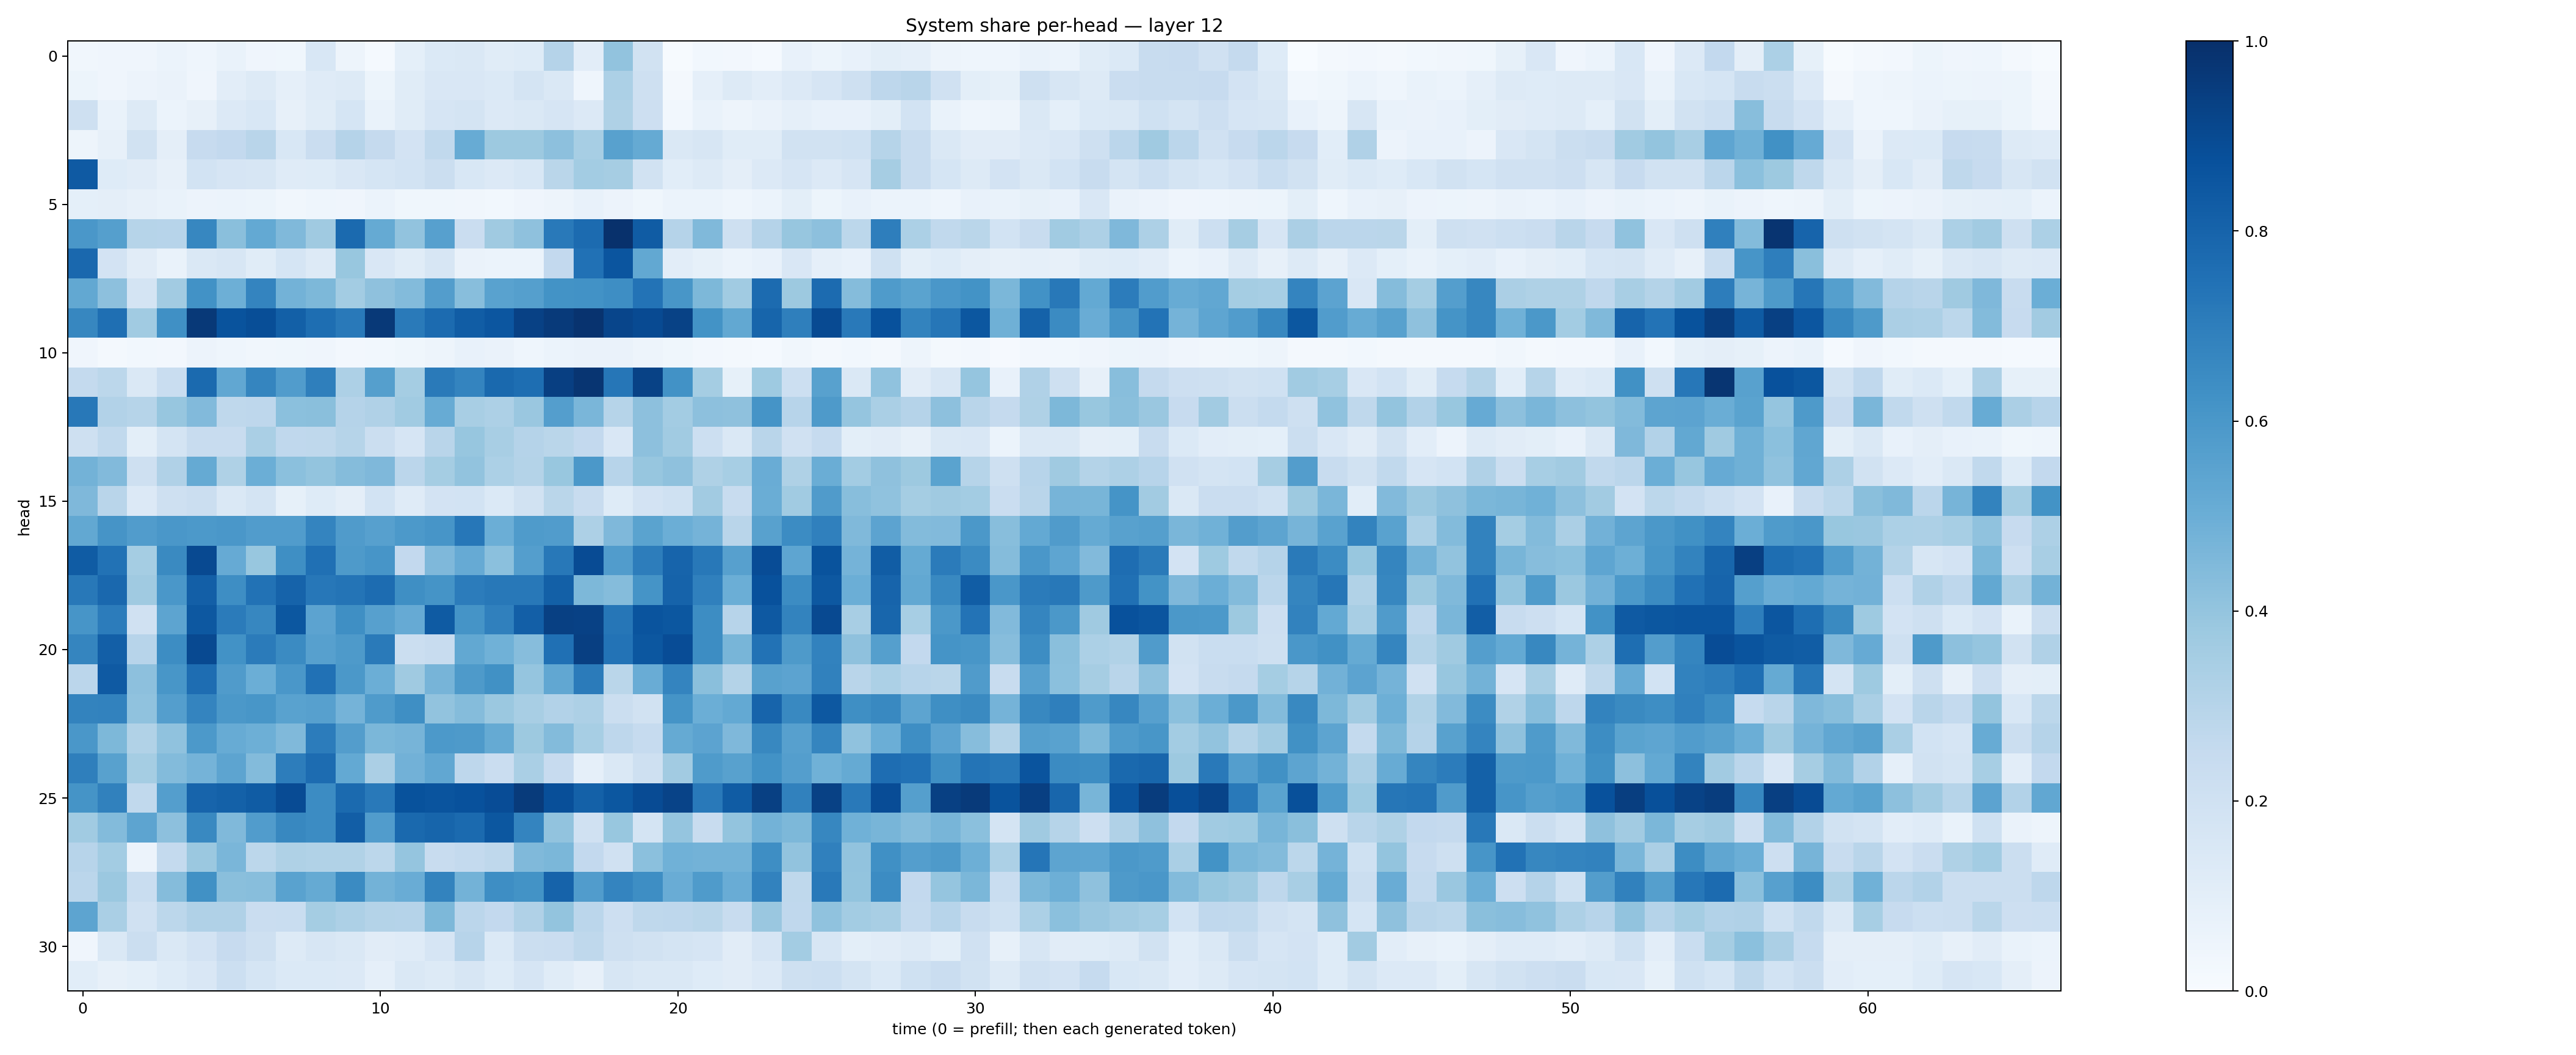

Values plotted in this chart, from the file beside it:
0.03167461, 0.042158302, 0.04182499, 0.058984768, 0.04305558, 0.06741562, 0.04282237, 0.03822139, 0.15247689, 0.049478844, 0.013794791, 0.09148888, 0.13893157, 0.14406313, 0.11350918, 0.124617256, 0.30181003, 0.102658026, 0.40313533, 0.19275102, 0.004928038, 0.030820644, 0.025483001, 0.015589699
0.05106, 0.03992, 0.05684, 0.06254, 0.04023, 0.1043, 0.1257, 0.08675, 0.1183, 0.1286, 0.05286, 0.1158, 0.1506, 0.1523, 0.1394, 0.1774, 0.1424, 0.04624, 0.3295, 0.2073, 0.02209, 0.08903, 0.1294, 0.1044
0.2058, 0.06755, 0.1305, 0.06079, 0.08096, 0.133, 0.1534, 0.08171, 0.1141, 0.1696, 0.06881, 0.115, 0.1649, 0.1743, 0.1341, 0.1417, 0.1669, 0.136, 0.3212, 0.2115, 0.02959, 0.0696, 0.04853, 0.06478
0.05045, 0.07981, 0.1928, 0.09558, 0.243, 0.2617, 0.292, 0.1562, 0.2288, 0.3024, 0.2524, 0.1802, 0.2628, 0.51, 0.3759, 0.3756, 0.4149, 0.3448, 0.5573, 0.517, 0.1424, 0.1611, 0.1162, 0.1142
0.8389, 0.1241, 0.1104, 0.08124, 0.184, 0.1649, 0.1568, 0.1195, 0.1224, 0.1486, 0.1693, 0.1839, 0.2248, 0.1548, 0.1355, 0.1529, 0.287, 0.359, 0.3488, 0.1876, 0.1066, 0.1315, 0.09704, 0.1332
0.09218, 0.09392, 0.081, 0.06882, 0.05834, 0.06088, 0.05296, 0.03384, 0.04589, 0.03942, 0.06148, 0.03561, 0.03541, 0.03138, 0.03103, 0.04, 0.04894, 0.0728, 0.05695, 0.03568, 0.05953, 0.05959, 0.04476, 0.05884
0.5979, 0.564, 0.2993, 0.2934, 0.6665, 0.4229, 0.5212, 0.4471, 0.3697, 0.7769, 0.5172, 0.4026, 0.5587, 0.2302, 0.3678, 0.4106, 0.7161, 0.7713, 0.9926, 0.8299, 0.3038, 0.4492, 0.2097, 0.3041
0.782, 0.1831, 0.1112, 0.06867, 0.1453, 0.1601, 0.1138, 0.1689, 0.1295, 0.3906, 0.1493, 0.1172, 0.159, 0.06533, 0.05975, 0.06223, 0.2591, 0.7488, 0.8564, 0.5243, 0.1048, 0.08408, 0.05952, 0.07373
0.5241, 0.4162, 0.1783, 0.3601, 0.6217, 0.4931, 0.6745, 0.4804, 0.4562, 0.3557, 0.4118, 0.4376, 0.5734, 0.4295, 0.5532, 0.5647, 0.6206, 0.6215, 0.6378, 0.7383, 0.6045, 0.4535, 0.3663, 0.7712
0.6649, 0.7543, 0.3639, 0.6295, 0.9623, 0.8651, 0.8852, 0.8162, 0.7602, 0.7184, 0.9622, 0.7145, 0.7712, 0.8248, 0.8517, 0.9302, 0.9582, 0.9867, 0.9165, 0.8955, 0.9278, 0.6187, 0.5263, 0.7965
0.04178, 0.01918, 0.03032, 0.0247, 0.0581, 0.04547, 0.03501, 0.03726, 0.04267, 0.02469, 0.03053, 0.03892, 0.04809, 0.07662, 0.0653, 0.04298, 0.06234, 0.0635, 0.06508, 0.04747, 0.03725, 0.02385, 0.01676, 0.01525
0.254, 0.2802, 0.1463, 0.2321, 0.7769, 0.5305, 0.6702, 0.5767, 0.6939, 0.3247, 0.5664, 0.3542, 0.7111, 0.6736, 0.7776, 0.7594, 0.939, 0.9779, 0.729, 0.9266, 0.6244, 0.3521, 0.08372, 0.3748
0.722, 0.312, 0.2985, 0.3925, 0.4417, 0.2727, 0.2755, 0.4199, 0.4221, 0.3008, 0.3181, 0.3664, 0.5104, 0.3403, 0.3266, 0.3843, 0.5703, 0.4635, 0.2999, 0.4149, 0.3556, 0.4146, 0.4105, 0.6143
0.2084, 0.2649, 0.1001, 0.1782, 0.2415, 0.2363, 0.3379, 0.2665, 0.273, 0.2985, 0.2236, 0.1672, 0.29, 0.3911, 0.3404, 0.3031, 0.2855, 0.2611, 0.1488, 0.4179, 0.3655, 0.2161, 0.1434, 0.2895
0.477, 0.4424, 0.2032, 0.3192, 0.5184, 0.3239, 0.4999, 0.419, 0.401, 0.434, 0.453, 0.2841, 0.3544, 0.4026, 0.3286, 0.3074, 0.3882, 0.5963, 0.2956, 0.392, 0.4112, 0.3241, 0.3475, 0.5078
0.4499, 0.2929, 0.1333, 0.2075, 0.221, 0.1478, 0.1791, 0.08505, 0.1219, 0.09606, 0.1842, 0.1199, 0.1832, 0.1863, 0.1393, 0.1886, 0.2866, 0.239, 0.1247, 0.1819, 0.2024, 0.3607, 0.2404, 0.5003
0.5268, 0.6129, 0.5775, 0.5999, 0.5932, 0.6014, 0.5771, 0.5775, 0.6745, 0.579, 0.5598, 0.5904, 0.6073, 0.7227, 0.4962, 0.5832, 0.5768, 0.3261, 0.4495, 0.5503, 0.4967, 0.4744, 0.2901, 0.5562
0.8312, 0.7453, 0.3533, 0.6532, 0.9002, 0.5151, 0.3886, 0.6359, 0.7504, 0.5866, 0.6079, 0.2587, 0.4507, 0.513, 0.419, 0.5668, 0.7197, 0.8935, 0.5743, 0.6993, 0.797, 0.7214, 0.5614, 0.8905
0.7226, 0.7827, 0.3678, 0.5986, 0.8192, 0.637, 0.7449, 0.8044, 0.7231, 0.7352, 0.7681, 0.6348, 0.6151, 0.706, 0.72, 0.7213, 0.8161, 0.4533, 0.4367, 0.6165, 0.8014, 0.6906, 0.4967, 0.8744
0.6081, 0.7054, 0.198, 0.5403, 0.847, 0.7078, 0.6663, 0.8507, 0.5467, 0.6355, 0.5613, 0.5122, 0.8355, 0.6146, 0.6875, 0.8189, 0.9337, 0.9316, 0.7293, 0.8621, 0.8501, 0.6438, 0.2957, 0.8421
0.6711, 0.8189, 0.2967, 0.6422, 0.9002, 0.6214, 0.7084, 0.6513, 0.5596, 0.5878, 0.7146, 0.2247, 0.2359, 0.5262, 0.4854, 0.4313, 0.7502, 0.9413, 0.7399, 0.8479, 0.8873, 0.6435, 0.4673, 0.7424
0.2829, 0.8388, 0.4144, 0.6028, 0.7626, 0.5793, 0.4967, 0.5999, 0.7485, 0.5955, 0.4967, 0.3687, 0.4716, 0.5879, 0.626, 0.3982, 0.5284, 0.7087, 0.2857, 0.5066, 0.6754, 0.4242, 0.3059, 0.5554
0.678, 0.68, 0.4082, 0.5675, 0.6733, 0.5949, 0.6053, 0.5522, 0.5603, 0.4743, 0.5833, 0.634, 0.4035, 0.4348, 0.3796, 0.3426, 0.3092, 0.3258, 0.2212, 0.194, 0.6147, 0.4963, 0.5196, 0.798
0.6008, 0.4554, 0.3154, 0.4101, 0.5913, 0.5095, 0.4953, 0.4475, 0.7058, 0.5704, 0.457, 0.469, 0.5904, 0.5863, 0.5174, 0.3765, 0.4398, 0.3476, 0.2759, 0.2473, 0.5179, 0.5432, 0.4522, 0.664
0.6914, 0.5581, 0.3528, 0.4376, 0.4759, 0.5413, 0.4403, 0.701, 0.7682, 0.5233, 0.3354, 0.4823, 0.5299, 0.2751, 0.2293, 0.337, 0.2445, 0.08801, 0.1415, 0.2049, 0.363, 0.5842, 0.5557, 0.6224
0.6152, 0.6858, 0.2622, 0.5686, 0.7988, 0.81, 0.832, 0.8915, 0.6479, 0.7738, 0.716, 0.8707, 0.8612, 0.8739, 0.889, 0.9552, 0.8799, 0.8115, 0.8515, 0.8922, 0.9225, 0.7186, 0.8313, 0.9361
0.3634, 0.4406, 0.5416, 0.415, 0.6571, 0.4461, 0.5762, 0.6629, 0.6472, 0.8229, 0.5756, 0.7778, 0.7931, 0.7735, 0.8512, 0.675, 0.4056, 0.1987, 0.3876, 0.1721, 0.3951, 0.2411, 0.3994, 0.4795
0.2964, 0.3592, 0.05728, 0.2545, 0.3793, 0.4614, 0.2784, 0.3214, 0.3137, 0.3138, 0.2789, 0.396, 0.24, 0.2572, 0.271, 0.4468, 0.4596, 0.2597, 0.1974, 0.4203, 0.4862, 0.4779, 0.4796, 0.6401
0.2848, 0.3806, 0.2322, 0.4352, 0.6282, 0.4246, 0.4274, 0.5535, 0.5173, 0.6502, 0.4802, 0.5065, 0.6774, 0.4776, 0.6372, 0.6201, 0.8035, 0.5753, 0.6723, 0.6381, 0.5061, 0.5834, 0.5067, 0.6818
0.5393, 0.3369, 0.1969, 0.2806, 0.3173, 0.3168, 0.2285, 0.2312, 0.3542, 0.3279, 0.3072, 0.3035, 0.4561, 0.2818, 0.2594, 0.3197, 0.4018, 0.2847, 0.2133, 0.2725, 0.2764, 0.2853, 0.2374, 0.3861
0.04103, 0.1411, 0.2258, 0.1449, 0.1811, 0.2461, 0.2066, 0.1267, 0.1622, 0.1468, 0.1118, 0.119, 0.1671, 0.2957, 0.1372, 0.2226, 0.2284, 0.2725, 0.2035, 0.1948, 0.1764, 0.1644, 0.1112, 0.1675
0.1069, 0.08141, 0.09134, 0.1231, 0.1498, 0.2163, 0.1693, 0.1384, 0.1375, 0.1356, 0.08698, 0.143, 0.1305, 0.1622, 0.1219, 0.1669, 0.117, 0.07903, 0.158, 0.1423, 0.1438, 0.1228, 0.1126, 0.133
